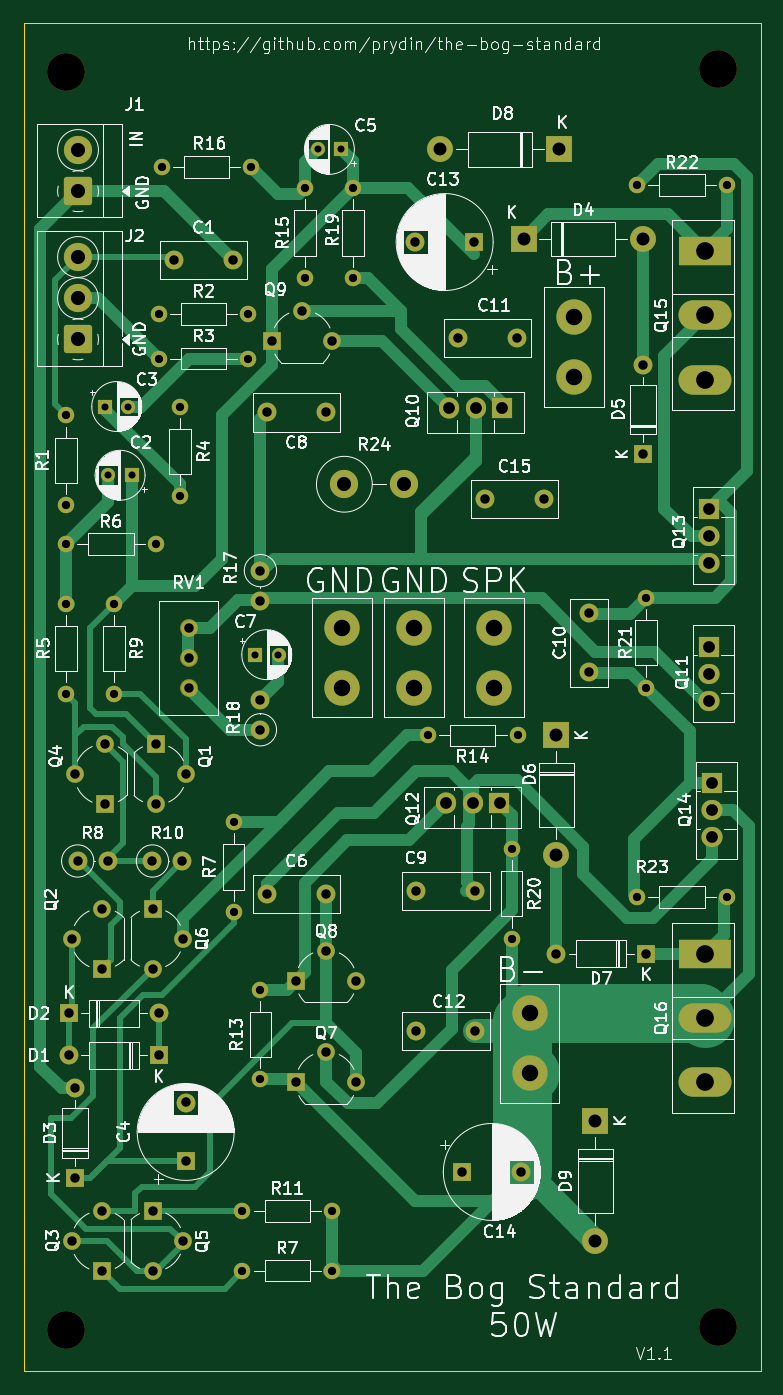
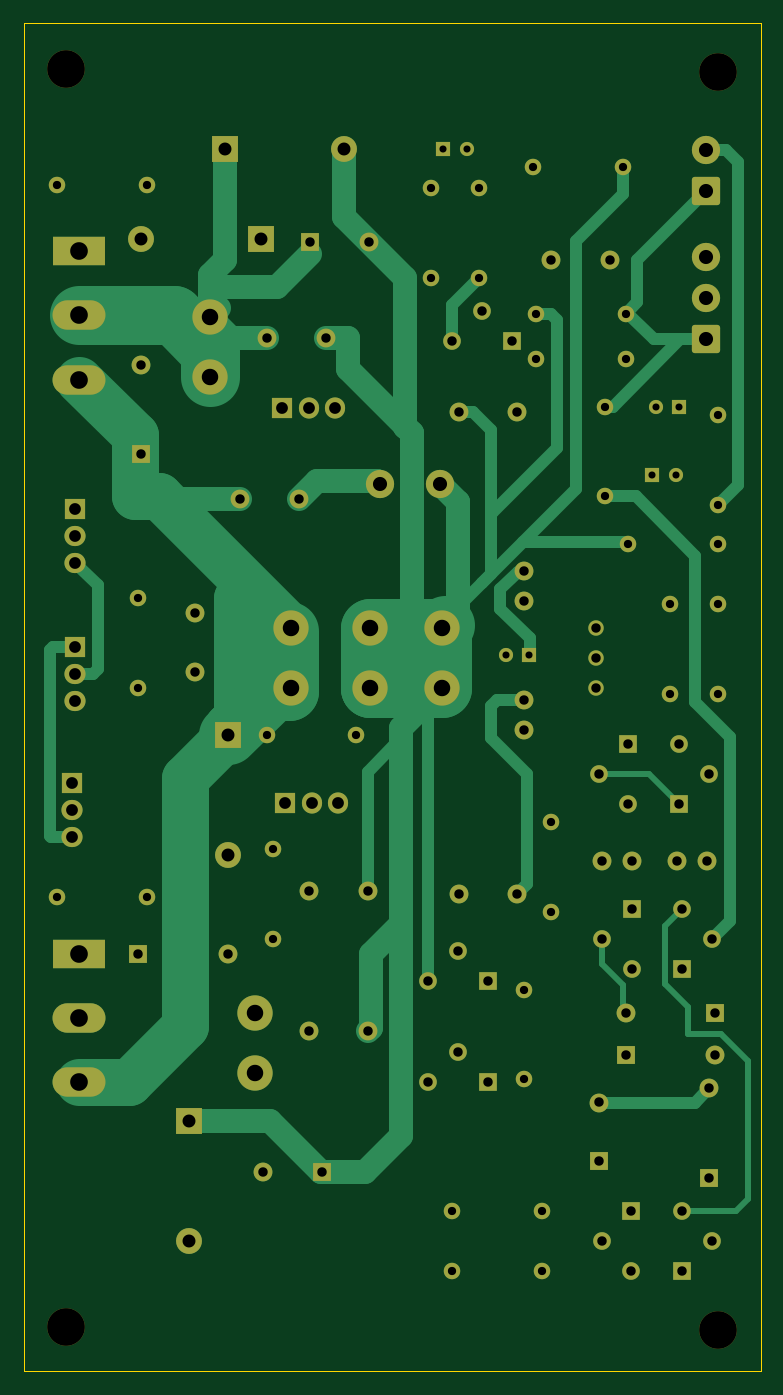
Circuit board: 11 layer files. Board 62.6 x 114.6 mm.
- bottom_copper: classab-amp-B_Cu.gbr (21134 bytes)
- bottom_mask: classab-amp-B_Mask.gbr (7871 bytes)
- paste: classab-amp-B_Paste.gbr (454 bytes)
- bottom_silk: classab-amp-B_Silkscreen.gbr (455 bytes)
- outline: classab-amp-Edge_Cuts.gbr (611 bytes)
- top_copper: classab-amp-F_Cu.gbr (27074 bytes)
- top_mask: classab-amp-F_Mask.gbr (7871 bytes)
- paste: classab-amp-F_Paste.gbr (454 bytes)
- top_silk: classab-amp-F_Silkscreen.gbr (207960 bytes)
- drill: classab-amp-NPTH.drl (378 bytes)
- drill: classab-amp-PTH.drl (2912 bytes)

=== bottom_copper: classab-amp-B_Cu.gbr (21134 bytes, source omitted) ===
=== bottom_mask: classab-amp-B_Mask.gbr (7871 bytes, source omitted) ===
=== paste: classab-amp-B_Paste.gbr ===
%TF.GenerationSoftware,KiCad,Pcbnew,9.0.0*%
%TF.CreationDate,2025-03-24T19:19:09-04:00*%
%TF.ProjectId,classab-amp,636c6173-7361-4622-9d61-6d702e6b6963,rev?*%
%TF.SameCoordinates,Original*%
%TF.FileFunction,Paste,Bot*%
%TF.FilePolarity,Positive*%
%FSLAX46Y46*%
G04 Gerber Fmt 4.6, Leading zero omitted, Abs format (unit mm)*
G04 Created by KiCad (PCBNEW 9.0.0) date 2025-03-24 19:19:09*
%MOMM*%
%LPD*%
G01*
G04 APERTURE LIST*
G04 APERTURE END LIST*
M02*

=== bottom_silk: classab-amp-B_Silkscreen.gbr ===
%TF.GenerationSoftware,KiCad,Pcbnew,9.0.0*%
%TF.CreationDate,2025-03-24T19:19:09-04:00*%
%TF.ProjectId,classab-amp,636c6173-7361-4622-9d61-6d702e6b6963,rev?*%
%TF.SameCoordinates,Original*%
%TF.FileFunction,Legend,Bot*%
%TF.FilePolarity,Positive*%
%FSLAX46Y46*%
G04 Gerber Fmt 4.6, Leading zero omitted, Abs format (unit mm)*
G04 Created by KiCad (PCBNEW 9.0.0) date 2025-03-24 19:19:09*
%MOMM*%
%LPD*%
G01*
G04 APERTURE LIST*
G04 APERTURE END LIST*
M02*

=== outline: classab-amp-Edge_Cuts.gbr ===
%TF.GenerationSoftware,KiCad,Pcbnew,9.0.0*%
%TF.CreationDate,2025-03-24T19:19:09-04:00*%
%TF.ProjectId,classab-amp,636c6173-7361-4622-9d61-6d702e6b6963,rev?*%
%TF.SameCoordinates,Original*%
%TF.FileFunction,Profile,NP*%
%FSLAX46Y46*%
G04 Gerber Fmt 4.6, Leading zero omitted, Abs format (unit mm)*
G04 Created by KiCad (PCBNEW 9.0.0) date 2025-03-24 19:19:09*
%MOMM*%
%LPD*%
G01*
G04 APERTURE LIST*
%TA.AperFunction,Profile*%
%ADD10C,0.050000*%
%TD*%
G04 APERTURE END LIST*
D10*
X212803220Y-43609780D02*
X275414220Y-43609780D01*
X275414220Y-158163780D01*
X212803220Y-158163780D01*
X212803220Y-43609780D01*
M02*

=== top_copper: classab-amp-F_Cu.gbr (27074 bytes, source omitted) ===
=== top_mask: classab-amp-F_Mask.gbr (7871 bytes, source omitted) ===
=== paste: classab-amp-F_Paste.gbr ===
%TF.GenerationSoftware,KiCad,Pcbnew,9.0.0*%
%TF.CreationDate,2025-03-24T19:19:09-04:00*%
%TF.ProjectId,classab-amp,636c6173-7361-4622-9d61-6d702e6b6963,rev?*%
%TF.SameCoordinates,Original*%
%TF.FileFunction,Paste,Top*%
%TF.FilePolarity,Positive*%
%FSLAX46Y46*%
G04 Gerber Fmt 4.6, Leading zero omitted, Abs format (unit mm)*
G04 Created by KiCad (PCBNEW 9.0.0) date 2025-03-24 19:19:09*
%MOMM*%
%LPD*%
G01*
G04 APERTURE LIST*
G04 APERTURE END LIST*
M02*

=== top_silk: classab-amp-F_Silkscreen.gbr (207960 bytes, source omitted) ===
=== drill: classab-amp-NPTH.drl ===
M48
; DRILL file {KiCad 9.0.0} date 2025-03-24T19:19:12-0400
; FORMAT={-:-/ absolute / inch / decimal}
; #@! TF.CreationDate,2025-03-24T19:19:12-04:00
; #@! TF.GenerationSoftware,Kicad,Pcbnew,9.0.0
; #@! TF.FileFunction,NonPlated,1,2,NPTH
FMAT,2
INCH
; #@! TA.AperFunction,NonPlated,NPTH,ComponentDrill
T1C0.1260
%
G90
G05
T1
X8.52Y-1.88
X8.52Y-6.09
X10.7Y-1.87
X10.7Y-6.08
M30

=== drill: classab-amp-PTH.drl ===
M48
; DRILL file {KiCad 9.0.0} date 2025-03-24T19:19:12-0400
; FORMAT={-:-/ absolute / inch / decimal}
; #@! TF.CreationDate,2025-03-24T19:19:12-04:00
; #@! TF.GenerationSoftware,Kicad,Pcbnew,9.0.0
; #@! TF.FileFunction,Plated,1,2,PTH
FMAT,2
INCH
; #@! TA.AperFunction,Plated,PTH,ComponentDrill
T1C0.0236
; #@! TA.AperFunction,Plated,PTH,ComponentDrill
T2C0.0276
; #@! TA.AperFunction,Plated,PTH,ComponentDrill
T3C0.0315
; #@! TA.AperFunction,Plated,PTH,ComponentDrill
T4C0.0394
; #@! TA.AperFunction,Plated,PTH,ComponentDrill
T5C0.0433
; #@! TA.AperFunction,Plated,PTH,ComponentDrill
T6C0.0472
; #@! TA.AperFunction,Plated,PTH,ComponentDrill
T7C0.0551
; #@! TA.AperFunction,Plated,PTH,ComponentDrill
T8C0.0591
%
G90
G05
T1
X8.65Y-3.0
X8.6613Y-3.23
X8.7287Y-3.0
X8.74Y-3.23
X9.1517Y-3.83
X9.2304Y-3.83
X9.3613Y-2.14
X9.44Y-2.14
T2
X8.52Y-3.03
X8.52Y-3.33
X8.52Y-3.46
X8.52Y-3.66
X8.52Y-3.96
X8.68Y-3.66
X8.68Y-3.96
X8.82Y-3.46
X8.83Y-2.69
X8.83Y-2.84
X8.84Y-2.2
X8.9Y-3.0
X8.9Y-3.3
X9.08Y-4.39
X9.08Y-4.69
X9.11Y-5.69
X9.11Y-5.89
X9.13Y-2.69
X9.13Y-2.84
X9.14Y-2.2
X9.17Y-4.95
X9.17Y-5.25
X9.32Y-2.27
X9.32Y-2.57
X9.41Y-5.69
X9.41Y-5.89
X9.48Y-2.27
X9.48Y-2.57
X9.73Y-4.1
X10.01Y-4.48
X10.01Y-4.78
X10.03Y-4.1
X10.43Y-2.26
X10.43Y-4.64
X10.46Y-3.64
X10.46Y-3.94
X10.73Y-2.26
X10.73Y-4.64
T3
X8.53Y-5.03
X8.53Y-5.17
X8.54Y-5.7909
X8.5403Y-4.78
X8.55Y-5.28
X8.55Y-5.58
X8.5503Y-4.23
X8.5589Y-4.52
X8.64Y-5.6909
X8.64Y-5.8909
X8.6403Y-4.68
X8.6403Y-4.88
X8.6503Y-4.13
X8.6503Y-4.33
X8.6589Y-4.52
X8.8089Y-4.52
X8.8097Y-4.68
X8.8097Y-4.88
X8.81Y-5.6909
X8.81Y-5.8909
X8.82Y-4.13
X8.82Y-4.33
X8.83Y-5.03
X8.83Y-5.17
X8.8816Y-2.51
X8.9089Y-4.52
X8.9097Y-4.78
X8.91Y-5.7909
X8.92Y-4.23
X8.92Y-5.3277
X8.92Y-5.5246
X8.93Y-3.74
X8.93Y-3.84
X8.93Y-3.94
X9.0784Y-2.51
X9.17Y-3.5489
X9.17Y-3.6489
X9.17Y-3.9811
X9.17Y-4.0811
X9.1916Y-3.02
X9.1916Y-4.63
X9.21Y-2.7803
X9.29Y-4.9203
X9.29Y-5.2603
X9.31Y-2.6803
X9.3884Y-3.02
X9.3884Y-4.63
X9.39Y-4.8203
X9.39Y-5.1603
X9.41Y-2.7803
X9.49Y-4.9203
X9.49Y-5.2603
X9.6877Y-2.45
X9.6916Y-4.62
X9.6916Y-5.09
X9.8316Y-2.77
X9.8454Y-5.56
X9.8846Y-2.45
X9.8884Y-4.62
X9.8884Y-5.09
X9.9216Y-3.31
X10.0284Y-2.77
X10.0423Y-5.56
X10.1184Y-3.31
X10.16Y-4.83
X10.27Y-3.6916
X10.27Y-3.8884
X10.45Y-2.86
X10.45Y-3.16
X10.46Y-4.83
T4
X9.79Y-4.3252
X9.8Y-3.0052
X9.8798Y-4.3252
X9.8898Y-3.0052
X9.9696Y-4.3252
X9.9796Y-3.0052
X10.67Y-3.3425
X10.67Y-3.4323
X10.67Y-3.522
X10.67Y-3.8043
X10.67Y-3.8941
X10.67Y-3.9839
X10.68Y-4.26
X10.68Y-4.3498
X10.68Y-4.4395
T5
X9.77Y-2.14
X10.05Y-2.44
X10.16Y-4.1
X10.16Y-4.5
X10.17Y-2.14
X10.29Y-5.39
X10.29Y-5.79
X10.45Y-2.44
T6
X8.56Y-2.1422
X8.56Y-2.28
X8.56Y-2.5
X8.56Y-2.6378
X8.56Y-2.7756
X9.4507Y-3.26
X9.6507Y-3.26
T7
X9.4439Y-3.74
X9.4439Y-3.94
X9.6839Y-3.74
X9.6839Y-3.94
X9.95Y-3.74
X9.95Y-3.94
X10.07Y-5.03
X10.07Y-5.23
X10.22Y-2.7
X10.22Y-2.9
T8
X10.6566Y-2.4809
X10.6566Y-2.6954
X10.6566Y-2.91
X10.6566Y-4.8309
X10.6566Y-5.0454
X10.6566Y-5.26
M30
